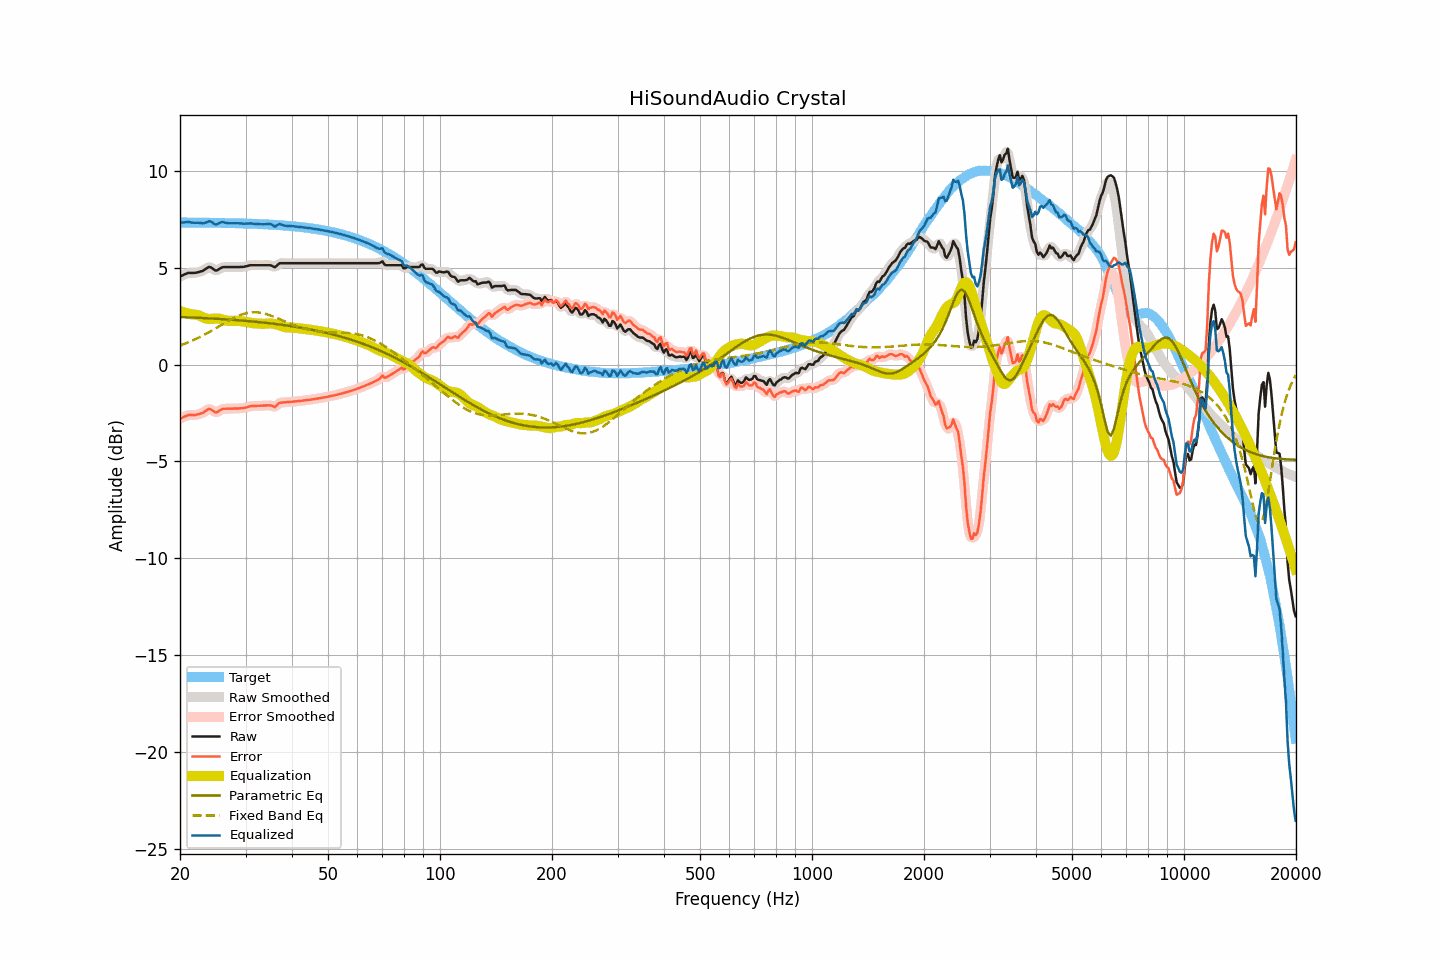

The file beside this chart, header and first rows:
frequency, raw, smoothed, error, error_smoothed, equalization, parametric_eq, fixed_band_eq, equalized_raw, equalized_smoothed, target
20.00, 4.55, 4.55, -2.80, -2.80, 2.77, 2.46, 0.99, 7.32, 7.32, 7.35
20.20, 4.59, 4.59, -2.76, -2.75, 2.74, 2.46, 1.02, 7.33, 7.34, 7.35
20.40, 4.63, 4.63, -2.71, -2.71, 2.71, 2.45, 1.05, 7.35, 7.35, 7.34
20.61, 4.67, 4.67, -2.67, -2.67, 2.69, 2.45, 1.08, 7.36, 7.36, 7.34
20.81, 4.70, 4.71, -2.64, -2.64, 2.66, 2.45, 1.11, 7.36, 7.37, 7.34
21.02, 4.74, 4.73, -2.60, -2.61, 2.64, 2.44, 1.15, 7.38, 7.37, 7.34
21.23, 4.74, 4.74, -2.60, -2.60, 2.62, 2.44, 1.18, 7.36, 7.36, 7.34
21.44, 4.74, 4.74, -2.60, -2.60, 2.60, 2.44, 1.22, 7.34, 7.35, 7.34
21.66, 4.74, 4.74, -2.60, -2.60, 2.60, 2.43, 1.25, 7.34, 7.33, 7.34
21.87, 4.74, 4.74, -2.60, -2.60, 2.59, 2.43, 1.29, 7.33, 7.33, 7.34
22.09, 4.75, 4.75, -2.59, -2.59, 2.58, 2.43, 1.33, 7.33, 7.33, 7.34
22.31, 4.77, 4.77, -2.57, -2.57, 2.56, 2.42, 1.37, 7.33, 7.33, 7.34
22.54, 4.79, 4.79, -2.55, -2.55, 2.54, 2.42, 1.41, 7.33, 7.33, 7.34
22.76, 4.82, 4.81, -2.52, -2.52, 2.50, 2.41, 1.45, 7.32, 7.32, 7.34
22.99, 4.84, 4.85, -2.50, -2.49, 2.46, 2.41, 1.50, 7.30, 7.31, 7.33
23.22, 4.89, 4.89, -2.44, -2.44, 2.42, 2.41, 1.54, 7.31, 7.31, 7.33
23.45, 4.95, 4.95, -2.38, -2.38, 2.39, 2.40, 1.58, 7.34, 7.34, 7.33
23.69, 5.00, 5.01, -2.33, -2.33, 2.37, 2.40, 1.63, 7.37, 7.38, 7.33
23.92, 5.05, 5.03, -2.28, -2.30, 2.36, 2.39, 1.68, 7.41, 7.40, 7.33
24.16, 5.03, 5.02, -2.30, -2.30, 2.36, 2.39, 1.72, 7.39, 7.39, 7.33
24.40, 4.98, 4.98, -2.35, -2.35, 2.37, 2.38, 1.77, 7.35, 7.35, 7.33
24.65, 4.92, 4.92, -2.41, -2.41, 2.37, 2.38, 1.82, 7.29, 7.29, 7.33
24.89, 4.86, 4.88, -2.47, -2.45, 2.38, 2.37, 1.87, 7.24, 7.26, 7.33
25.14, 4.87, 4.88, -2.45, -2.45, 2.38, 2.37, 1.92, 7.25, 7.26, 7.32
25.39, 4.92, 4.91, -2.40, -2.41, 2.38, 2.36, 1.97, 7.30, 7.29, 7.32
25.65, 4.97, 4.97, -2.35, -2.35, 2.37, 2.36, 2.02, 7.34, 7.33, 7.32
25.91, 5.02, 5.01, -2.30, -2.31, 2.34, 2.35, 2.07, 7.36, 7.36, 7.32
26.16, 5.04, 5.04, -2.28, -2.28, 2.32, 2.35, 2.12, 7.36, 7.35, 7.32
26.43, 5.04, 5.04, -2.28, -2.27, 2.29, 2.34, 2.17, 7.33, 7.34, 7.32
26.69, 5.04, 5.04, -2.28, -2.27, 2.28, 2.34, 2.21, 7.32, 7.32, 7.32
26.96, 5.04, 5.04, -2.27, -2.27, 2.27, 2.33, 2.26, 7.31, 7.31, 7.31
27.23, 5.04, 5.04, -2.27, -2.27, 2.26, 2.33, 2.31, 7.30, 7.30, 7.31
27.50, 5.04, 5.04, -2.27, -2.27, 2.27, 2.32, 2.35, 7.31, 7.31, 7.31
27.77, 5.04, 5.04, -2.27, -2.27, 2.27, 2.31, 2.40, 7.31, 7.31, 7.31
28.05, 5.04, 5.04, -2.27, -2.27, 2.27, 2.31, 2.44, 7.31, 7.31, 7.31
28.33, 5.04, 5.04, -2.26, -2.26, 2.27, 2.30, 2.48, 7.31, 7.31, 7.30
28.62, 5.04, 5.04, -2.26, -2.26, 2.26, 2.30, 2.51, 7.30, 7.30, 7.30
28.90, 5.04, 5.04, -2.26, -2.26, 2.26, 2.29, 2.55, 7.30, 7.30, 7.30
29.19, 5.05, 5.05, -2.25, -2.25, 2.25, 2.28, 2.58, 7.30, 7.29, 7.30
29.48, 5.05, 5.05, -2.24, -2.24, 2.23, 2.28, 2.61, 7.28, 7.29, 7.29
29.78, 5.06, 5.06, -2.23, -2.23, 2.22, 2.27, 2.63, 7.28, 7.28, 7.29
30.08, 5.08, 5.08, -2.21, -2.21, 2.20, 2.26, 2.66, 7.28, 7.28, 7.29
30.38, 5.10, 5.10, -2.19, -2.19, 2.19, 2.25, 2.67, 7.29, 7.29, 7.29
30.68, 5.12, 5.12, -2.16, -2.16, 2.17, 2.25, 2.69, 7.29, 7.29, 7.28
30.99, 5.14, 5.13, -2.14, -2.15, 2.16, 2.24, 2.70, 7.30, 7.29, 7.28
31.30, 5.14, 5.14, -2.14, -2.14, 2.15, 2.23, 2.71, 7.29, 7.29, 7.28
31.61, 5.14, 5.14, -2.13, -2.13, 2.14, 2.22, 2.71, 7.28, 7.28, 7.27
31.93, 5.14, 5.14, -2.13, -2.13, 2.13, 2.22, 2.71, 7.27, 7.27, 7.27
32.24, 5.14, 5.14, -2.13, -2.13, 2.12, 2.21, 2.70, 7.26, 7.26, 7.27
32.57, 5.14, 5.14, -2.12, -2.12, 2.12, 2.20, 2.69, 7.26, 7.26, 7.26
32.89, 5.14, 5.14, -2.12, -2.12, 2.12, 2.19, 2.68, 7.26, 7.26, 7.26
33.22, 5.14, 5.14, -2.12, -2.12, 2.11, 2.18, 2.67, 7.25, 7.25, 7.26
33.55, 5.14, 5.14, -2.11, -2.11, 2.11, 2.17, 2.65, 7.25, 7.25, 7.25
33.89, 5.14, 5.14, -2.11, -2.11, 2.11, 2.16, 2.63, 7.25, 7.25, 7.25
34.23, 5.14, 5.14, -2.10, -2.10, 2.12, 2.15, 2.60, 7.26, 7.26, 7.24
34.57, 5.14, 5.14, -2.10, -2.10, 2.13, 2.15, 2.58, 7.27, 7.27, 7.24
34.92, 5.14, 5.13, -2.10, -2.10, 2.13, 2.14, 2.55, 7.27, 7.26, 7.24
35.27, 5.11, 5.10, -2.12, -2.13, 2.13, 2.13, 2.52, 7.24, 7.22, 7.23
35.62, 5.07, 5.07, -2.16, -2.16, 2.11, 2.12, 2.49, 7.18, 7.18, 7.23
35.97, 5.03, 5.06, -2.19, -2.16, 2.10, 2.11, 2.45, 7.13, 7.16, 7.22
... 635 more rows
